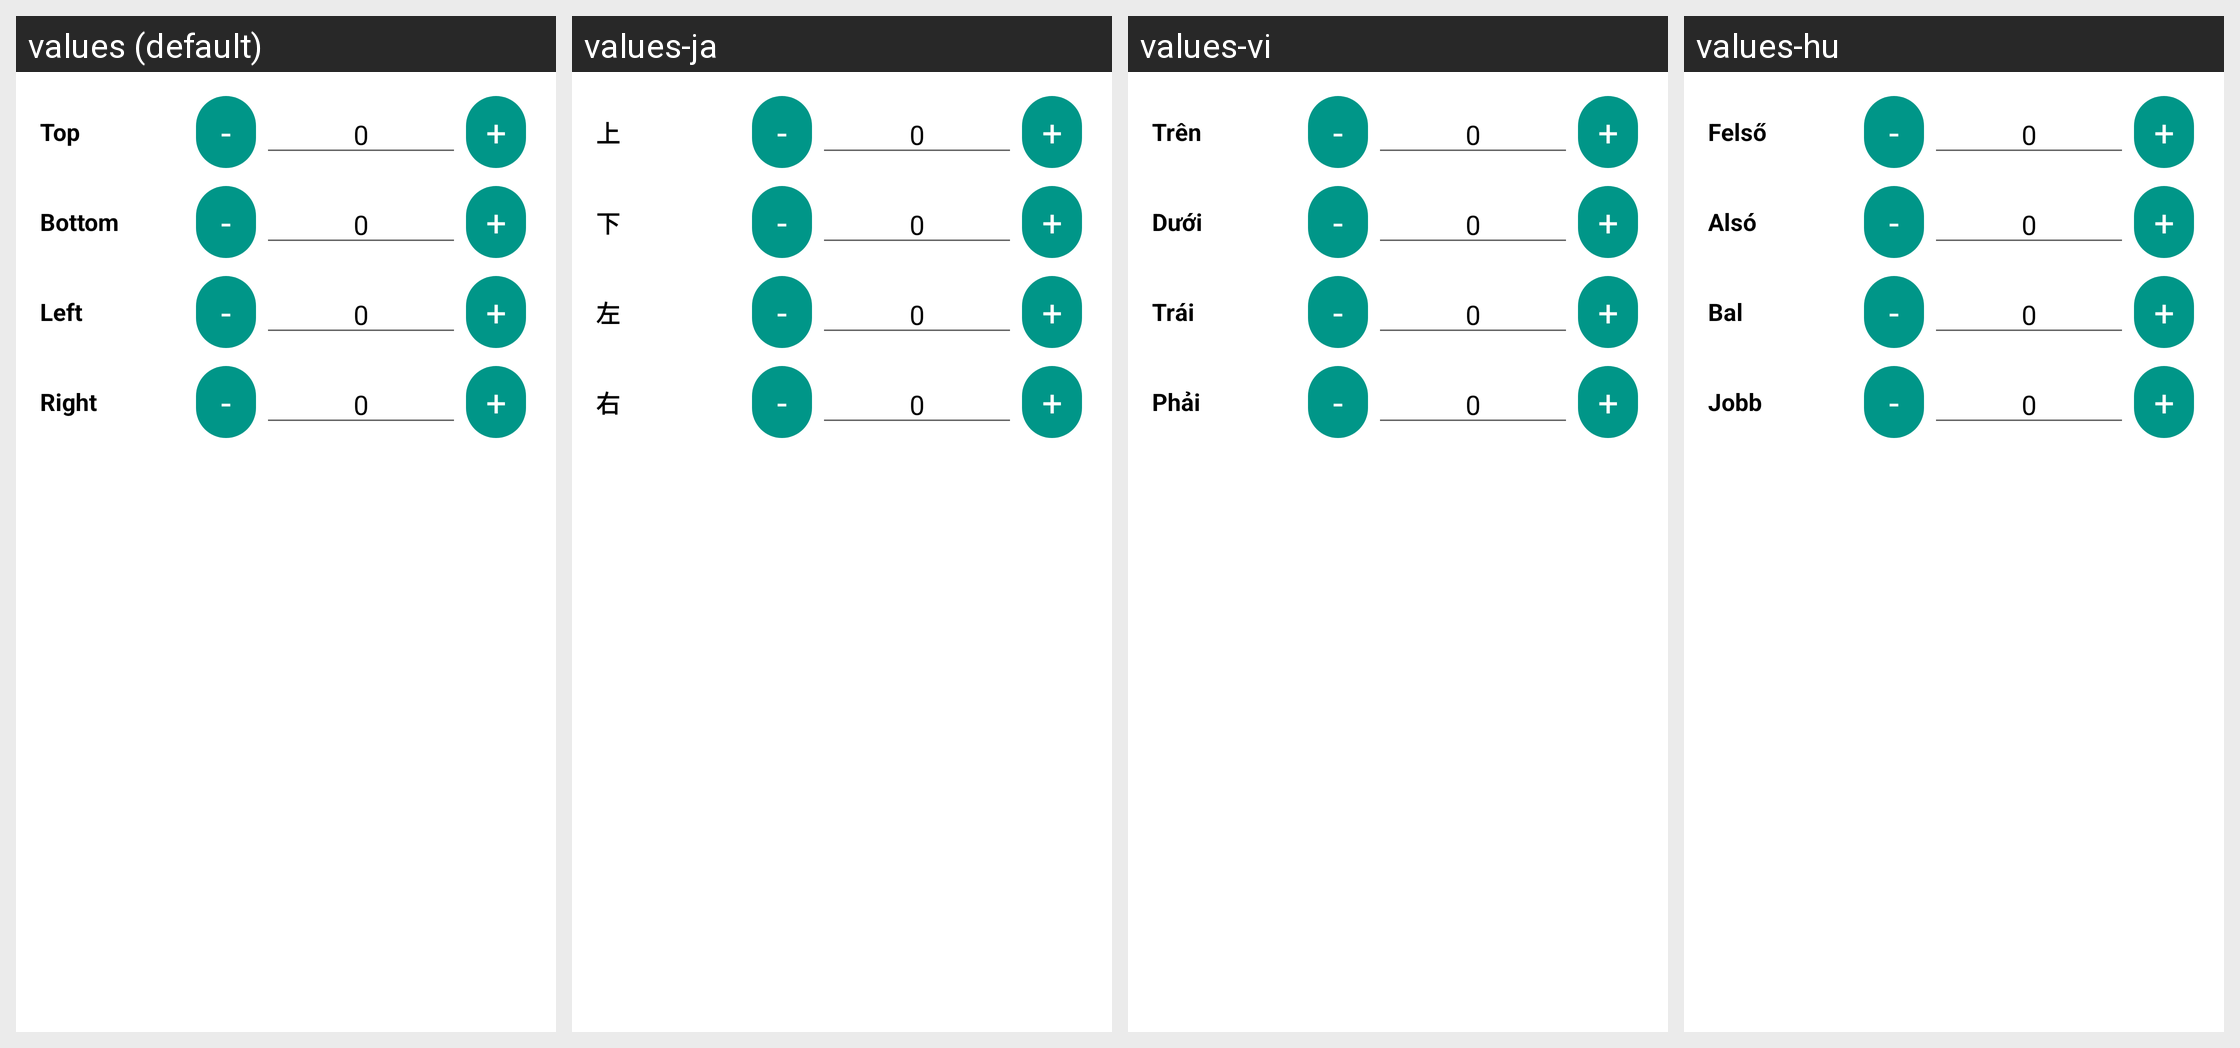

This grid shows one Android layout under several languages. Give, for every string resource on the screen, its name, the default text and each shown locale's text.
Android screen res/layout/dialog_custom_insets.xml rendered under 4 locales, left to right: values (default), values-ja, values-vi, values-hu. Device: Nexus 5 (rendered at 1080×1920; each locale shown at half size, 540×960, under a caption strip naming it); theme Theme.MaterialComponents.DayNight.NoActionBar.
Other locales in the repository, not shown: values-ar, values-cs, values-de, values-es, values-es-rES, values-it, values-ka, values-ko, values-nl, values-pl, values-pt-rBR, values-ro, values-ru, values-tr, values-uk, values-zh-rCN, values-zh-rTW.
Strings drawn on this screen, with the default value and each locale's value (text and hints the layout hard-codes, and strings that could not be matched under every locale, appear in the picture but are not listed):

inset_top
  values: Top
  values-ja: 上
  values-vi: Trên
  values-hu: Felső

inset_bottom
  values: Bottom
  values-ja: 下
  values-vi: Dưới
  values-hu: Alsó

inset_left
  values: Left
  values-ja: 左
  values-vi: Trái
  values-hu: Bal

inset_right
  values: Right
  values-ja: 右
  values-vi: Phải
  values-hu: Jobb
